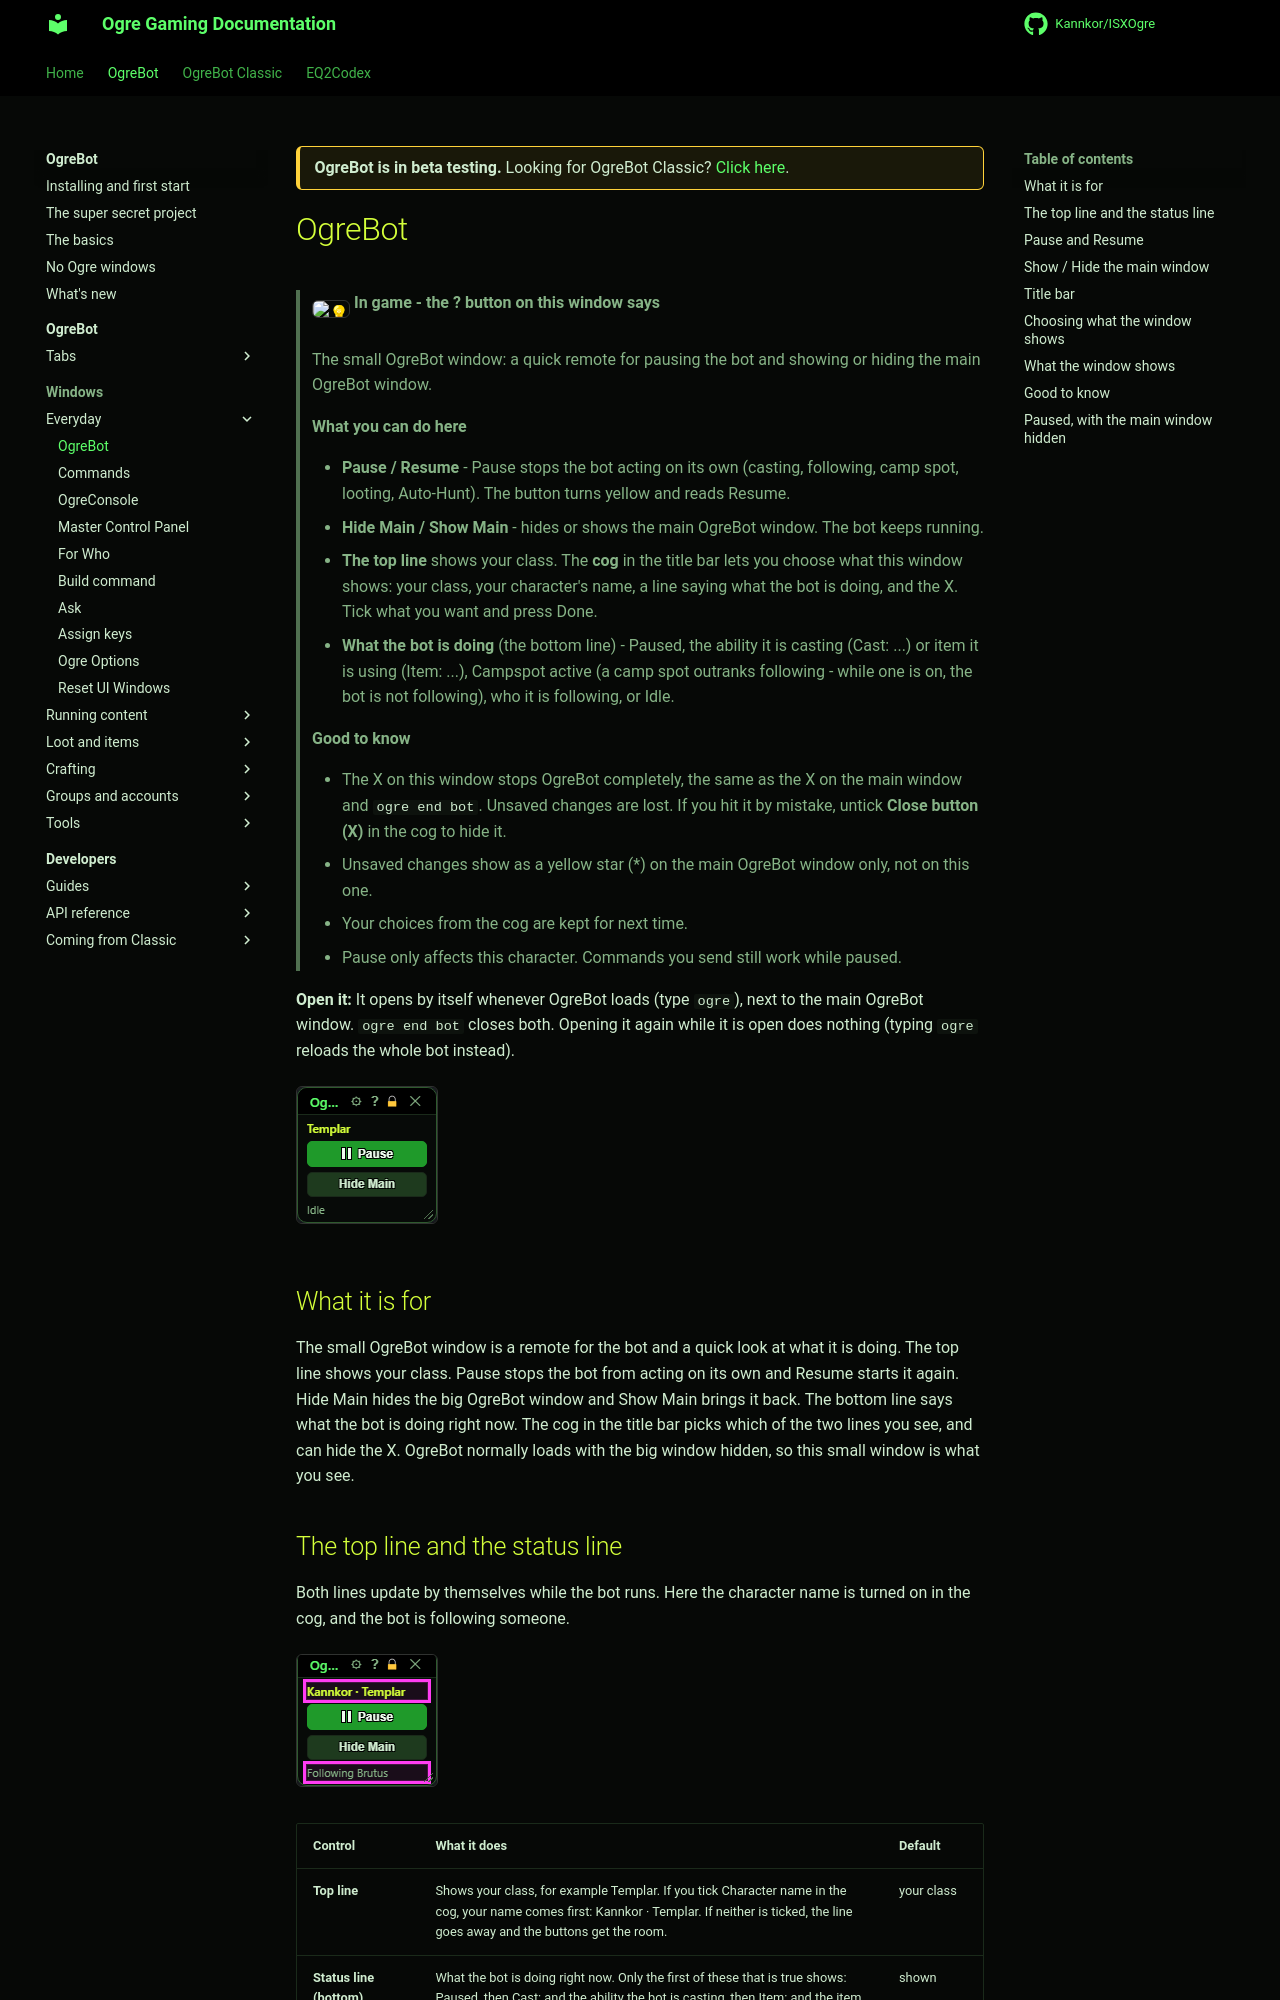

repository: Kannkor/ISXOgre · page: EQ2/bot/windows/ogremini/index.html · generator: mkdocs

<div class="ogre-beta" markdown>
**OgreBot is in beta testing.** Looking for OgreBot Classic? [Click here](../../index.md).
</div>

# OgreBot

> **:bulb: In game - the ? button on this window says**
>
> The small OgreBot window: a quick remote for pausing the bot and showing or hiding the main OgreBot window.
>
> **What you can do here**
>
> - **Pause / Resume** - Pause stops the bot acting on its own (casting, following, camp spot, looting, Auto-Hunt). The button turns yellow and reads Resume.
> - **Hide Main / Show Main** - hides or shows the main OgreBot window. The bot keeps running.
> - **The top line** shows your class. The **cog** in the title bar lets you choose what this window shows: your class, your character's name, a line saying what the bot is doing, and the X. Tick what you want and press Done.
> - **What the bot is doing** (the bottom line) - Paused, the ability it is casting (Cast: ...) or item it is using (Item: ...), Campspot active (a camp spot outranks following - while one is on, the bot is not following), who it is following, or Idle.
>
> **Good to know**
>
> - The X on this window stops OgreBot completely, the same as the X on the main window and `ogre end bot`. Unsaved changes are lost. If you hit it by mistake, untick **Close button (X)** in the cog to hide it.
> - Unsaved changes show as a yellow star (*) on the main OgreBot window only, not on this one.
> - Your choices from the cog are kept for next time.
> - Pause only affects this character. Commands you send still work while paused.

**Open it:** It opens by itself whenever OgreBot loads (type `ogre`), next to the main OgreBot window. `ogre end bot` closes both. Opening it again while it is open does nothing (typing `ogre` reloads the whole bot instead).

[![OgreBot](../assets/ogremini/window.png)](../assets/ogremini/window.png "Click for full size")

## What it is for

The small OgreBot window is a remote for the bot and a quick look at what it is doing. The top line shows your class. Pause stops the bot from acting on its own and Resume starts it again. Hide Main hides the big OgreBot window and Show Main brings it back. The bottom line says what the bot is doing right now. The cog in the title bar picks which of the two lines you see, and can hide the X. OgreBot normally loads with the big window hidden, so this small window is what you see.
